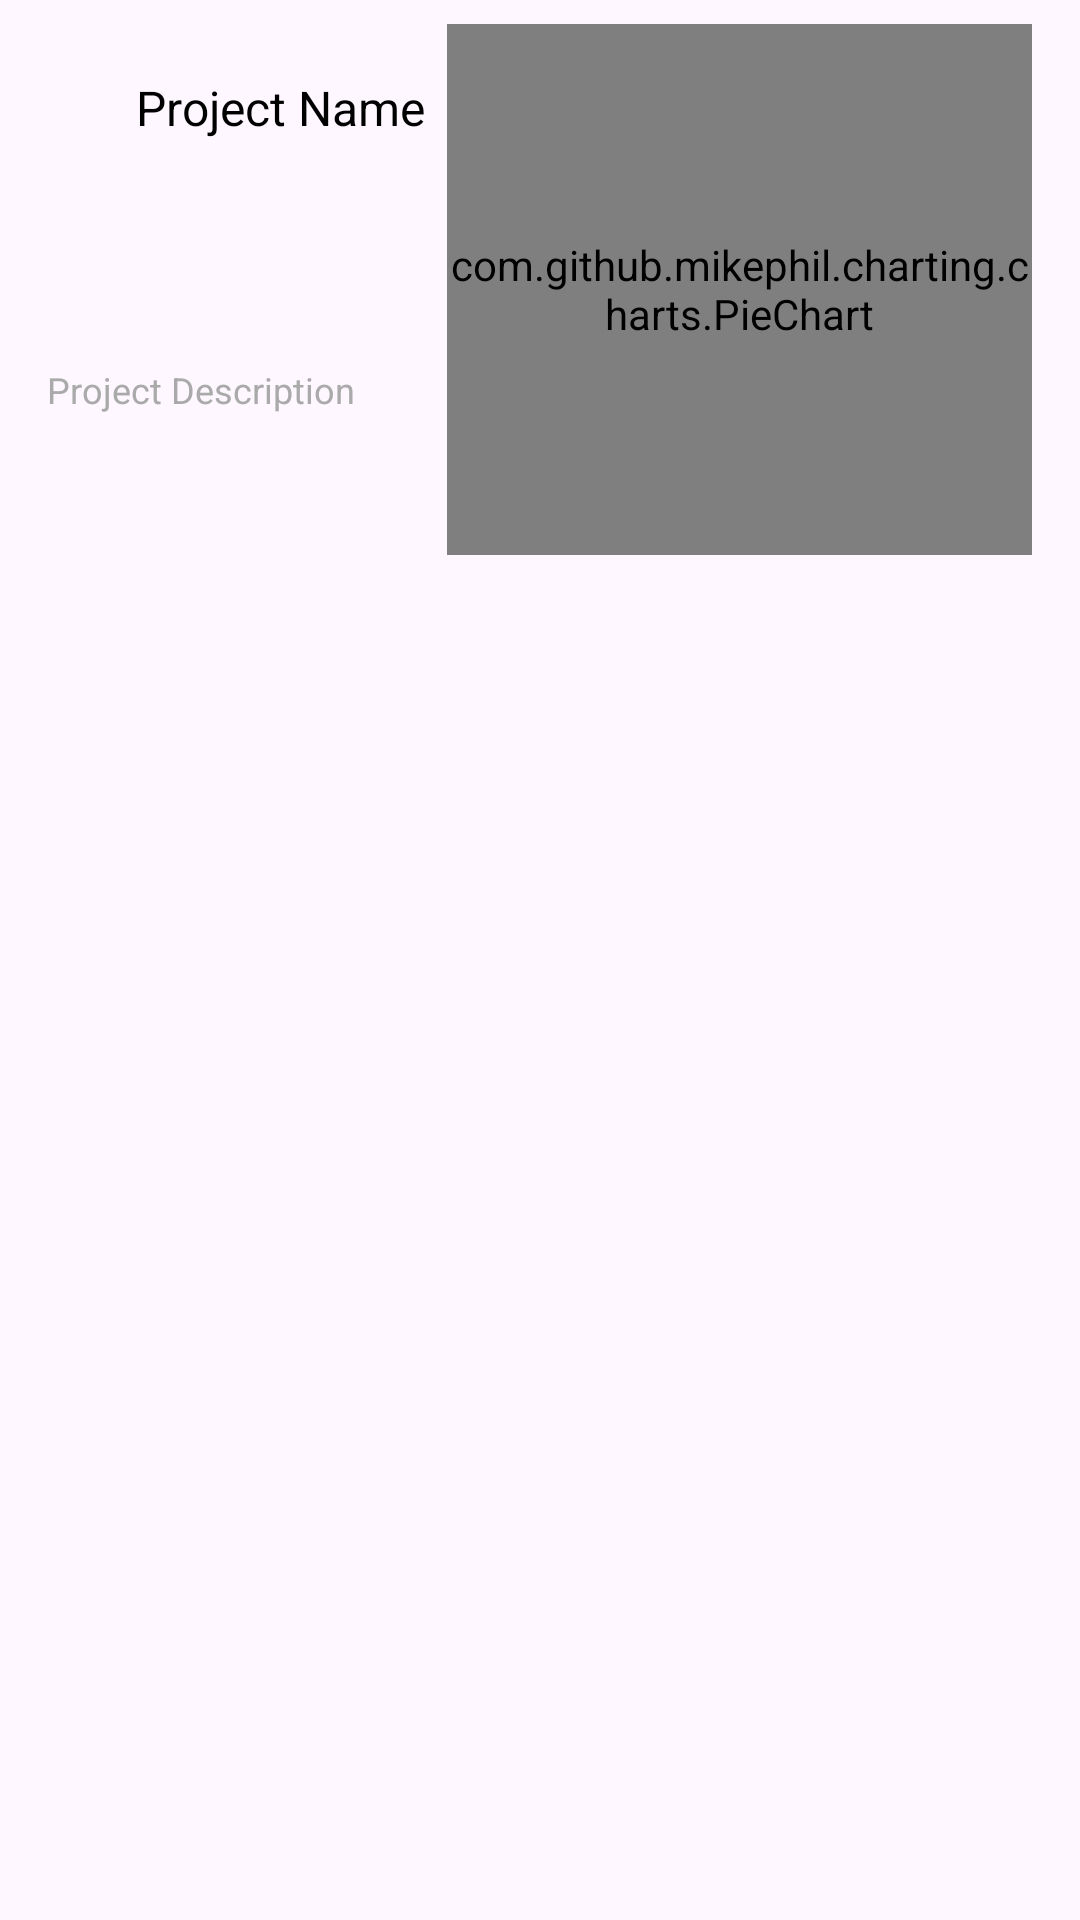

The Android layout XML behind this screen, and the referenced resources:
<!-- AndroidManifest.xml: application theme Theme.Gestionex -->
<!-- res/layout/grid_item_view.xml -->
<?xml version="1.0" encoding="utf-8"?>
<androidx.constraintlayout.widget.ConstraintLayout xmlns:android="http://schemas.android.com/apk/res/android"
    xmlns:app="http://schemas.android.com/apk/res-auto"
    xmlns:tools="http://schemas.android.com/tools"
    android:layout_width="match_parent"
    android:layout_height="wrap_content"
    android:orientation="vertical"
    android:padding="8dp"
    android:gravity="center">


    <TextView
        android:id="@+id/projectNameText"
        android:layout_width="155dp"
        android:layout_height="45dp"
        android:layout_marginStart="8dp"
        android:layout_marginTop="8dp"
        android:gravity="center"
        android:paddingBottom="5dp"
        android:text="Project Name"
        android:textColor="@android:color/black"
        android:textSize="16sp"
        app:layout_constraintEnd_toStartOf="@+id/piechart"
        app:layout_constraintHorizontal_bias="0.0"
        app:layout_constraintStart_toStartOf="parent"
        app:layout_constraintTop_toTopOf="parent" />

    <TextView
        android:id="@+id/projectDescriptionText"
        android:layout_width="157dp"
        android:layout_height="98dp"
        android:layout_marginTop="20dp"
        android:layout_marginEnd="24dp"
        android:gravity="center"
        android:text="Project Description"
        android:textColor="@android:color/darker_gray"
        android:textSize="12sp"
        app:layout_constraintEnd_toStartOf="@+id/piechart"
        app:layout_constraintStart_toStartOf="parent"
        app:layout_constraintTop_toBottomOf="@+id/projectNameText" />

    <com.github.mikephil.charting.charts.PieChart
        android:id="@+id/piechart"

        android:layout_width="195dp"
        android:layout_height="177dp"
        android:layout_marginEnd="8dp"
        app:layout_constraintBottom_toBottomOf="parent"
        app:layout_constraintEnd_toEndOf="parent"
        app:layout_constraintTop_toTopOf="parent"
        app:layout_constraintVertical_bias="0.0" />

</androidx.constraintlayout.widget.ConstraintLayout>
<!-- resources referenced by this layout -->
<resources>
  <style name="Theme.Gestionex" parent="Base.Theme.Gestionex" />
  <style name="Base.Theme.Gestionex" parent="Theme.Material3.DayNight.NoActionBar">
          
          
      </style>
</resources>
